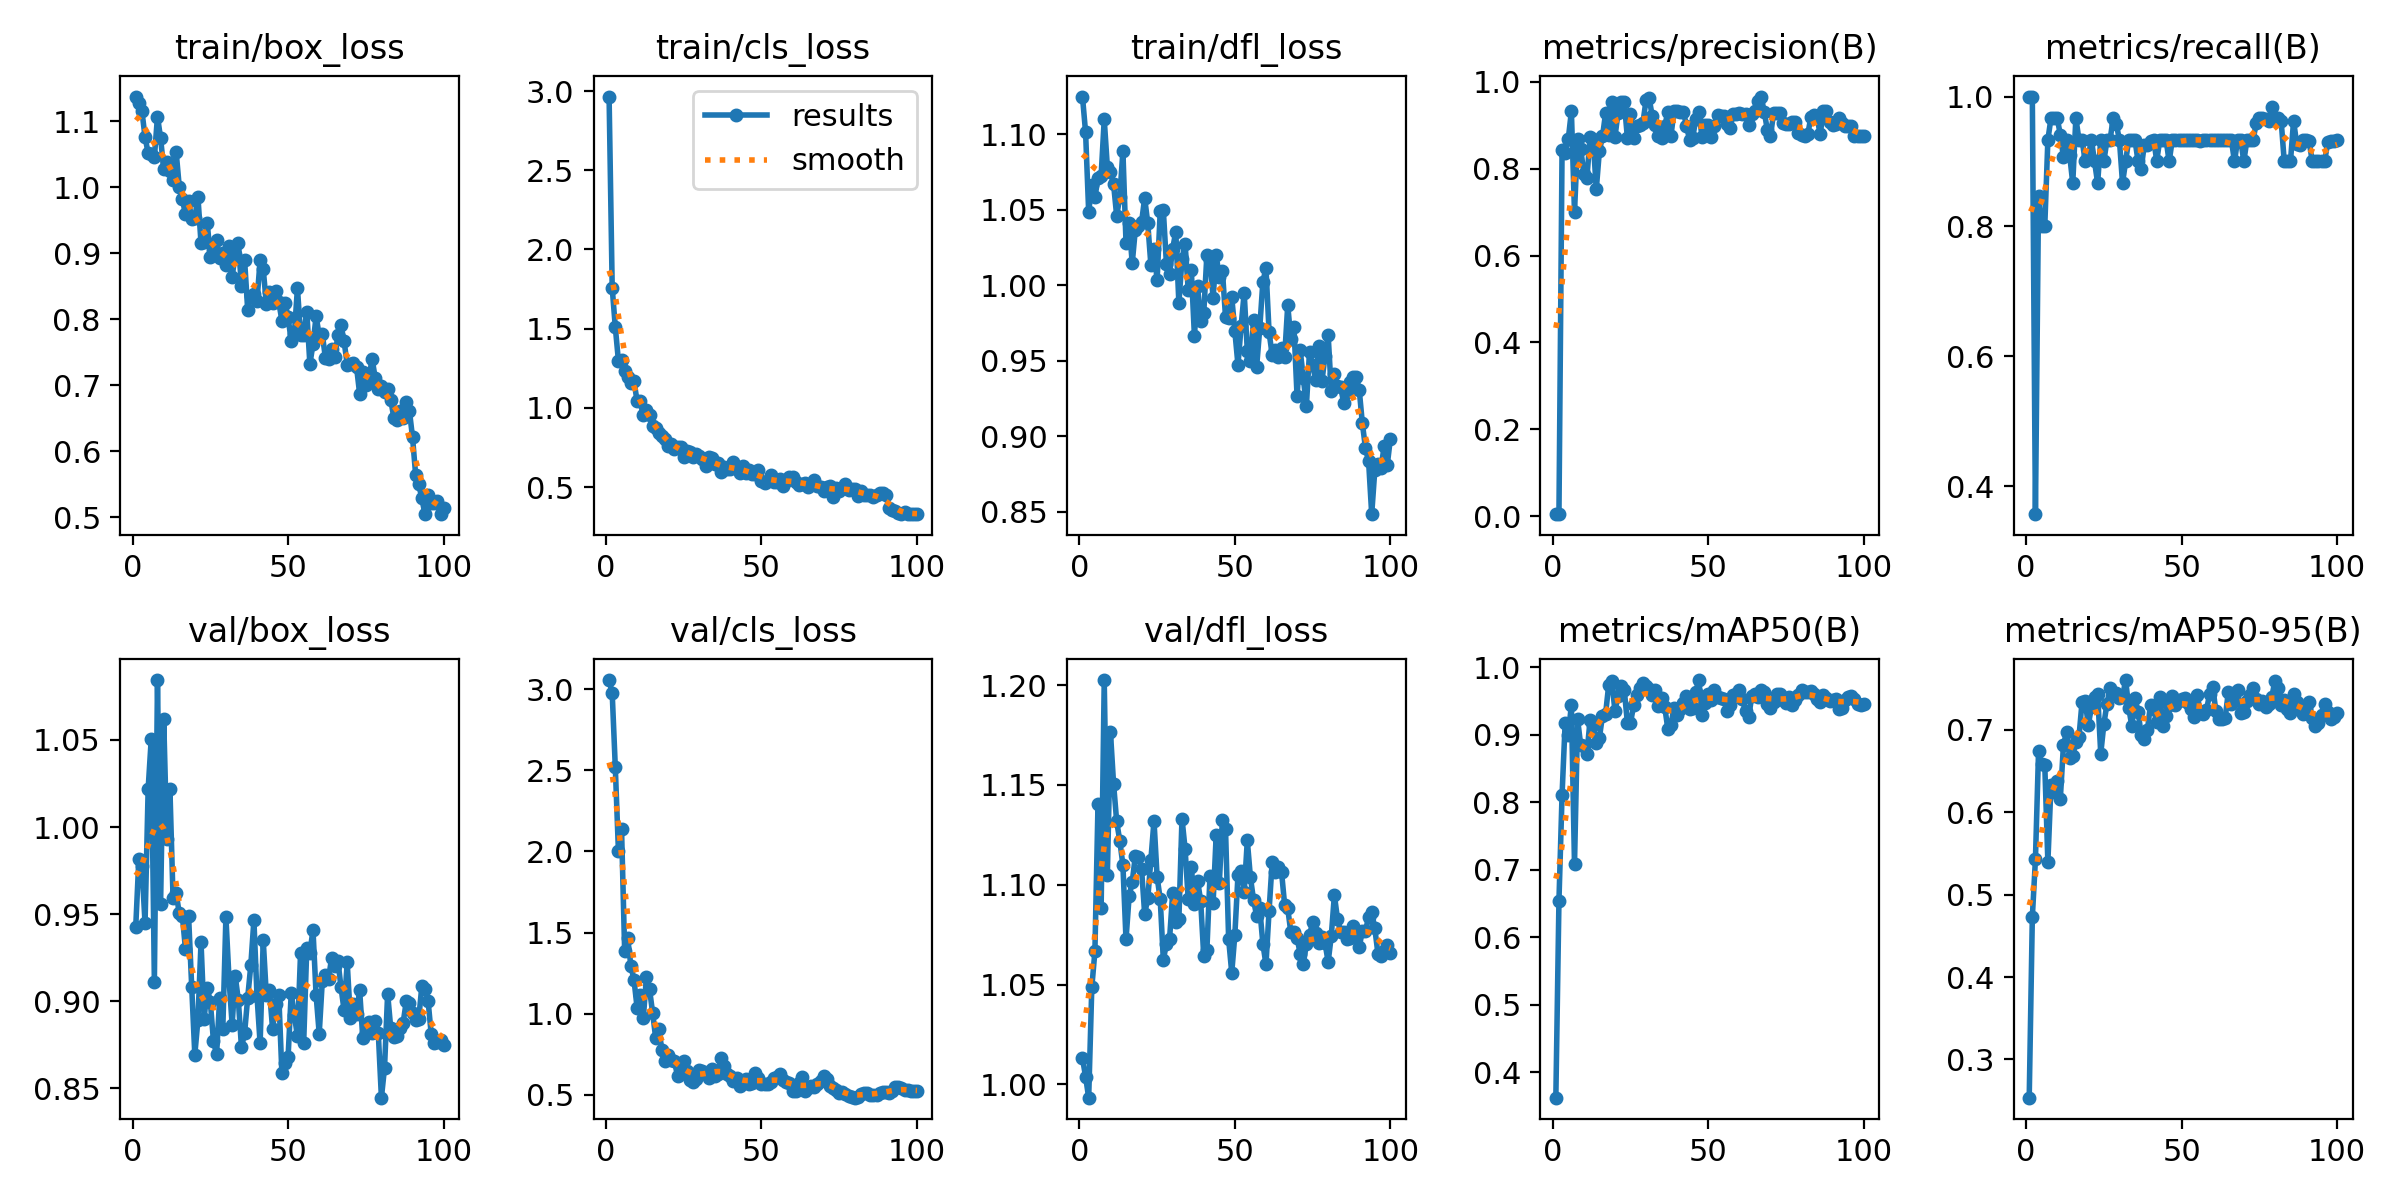

The data file committed next to this chart (first rows):
epoch, time, train/box_loss, train/cls_loss, train/dfl_loss, metrics/precision(B), metrics/recall(B), metrics/mAP50(B), metrics/mAP50-95(B), val/box_loss, val/cls_loss, val/dfl_loss, lr/pg0, lr/pg1, lr/pg2
1, 5.719, 1.138, 2.965, 1.125, 0.00526, 1, 0.3627, 0.2537, 0.9425, 3.055, 1.013, 0.00024, 0.00024, 0.00024
2, 8.93, 1.127, 1.758, 1.101, 0.00526, 1, 0.6542, 0.4727, 0.9814, 2.974, 1.004, 0.0004951, 0.0004951, 0.0004951
3, 12.18, 1.115, 1.509, 1.049, 0.8424, 0.3568, 0.8113, 0.543, 0.9774, 2.517, 0.9933, 0.000745, 0.000745, 0.000745
4, 15.31, 1.076, 1.297, 1.067, 0.8355, 0.8465, 0.918, 0.674, 0.9447, 2.002, 1.049, 0.0009897, 0.0009897, 0.0009897
5, 18.3, 1.052, 1.303, 1.058, 0.8677, 0.8, 0.8992, 0.6581, 1.022, 2.14, 1.067, 0.001229, 0.001229, 0.001229
6, 21.12, 1.051, 1.23, 1.071, 0.9316, 0.8, 0.9445, 0.6577, 1.051, 1.389, 1.141, 0.001464, 0.001464, 0.001464
7, 23.92, 1.045, 1.194, 1.073, 0.6996, 0.9333, 0.7081, 0.5396, 0.9112, 1.465, 1.088, 0.001693, 0.001693, 0.001693
8, 26.73, 1.107, 1.157, 1.11, 0.8669, 0.9667, 0.9228, 0.6334, 1.084, 1.294, 1.203, 0.001861, 0.001861, 0.001861
9, 29.46, 1.074, 1.167, 1.079, 0.8456, 0.9667, 0.8844, 0.6251, 0.956, 1.21, 1.105, 0.001842, 0.001842, 0.001842
10, 32.17, 1.028, 1.044, 1.075, 0.7885, 0.9667, 0.8827, 0.6384, 1.062, 1.038, 1.176, 0.001822, 0.001822, 0.001822
11, 34.92, 1.039, 1.04, 1.067, 0.7792, 0.9413, 0.8721, 0.6163, 0.9931, 1.116, 1.151, 0.001802, 0.001802, 0.001802
12, 37.66, 1.025, 0.9541, 1.046, 0.8718, 0.907, 0.9214, 0.6811, 1.022, 0.9711, 1.132, 0.001782, 0.001782, 0.001782
13, 40.48, 1.01, 0.9833, 1.058, 0.8672, 0.9333, 0.914, 0.6978, 0.9595, 1.226, 1.122, 0.001762, 0.001762, 0.001762
14, 43.41, 1.054, 0.9567, 1.089, 0.752, 0.9097, 0.8885, 0.6661, 0.9623, 1.151, 1.11, 0.001743, 0.001743, 0.001743
15, 46.15, 1.001, 0.8854, 1.028, 0.8403, 0.8667, 0.8953, 0.6678, 0.9504, 1.005, 1.073, 0.001723, 0.001723, 0.001723
16, 48.96, 0.982, 0.8729, 1.041, 0.8739, 0.9667, 0.9283, 0.6858, 0.9487, 0.8481, 1.094, 0.001703, 0.001703, 0.001703
17, 51.73, 0.9588, 0.8417, 1.015, 0.9276, 0.9333, 0.9312, 0.6914, 0.93, 0.9038, 1.101, 0.001683, 0.001683, 0.001683
18, 54.51, 0.9796, 0.8252, 1.037, 0.8763, 0.9333, 0.9737, 0.7345, 0.9488, 0.7744, 1.114, 0.001663, 0.001663, 0.001663
19, 57.64, 0.9522, 0.8036, 1.039, 0.9527, 0.9, 0.9797, 0.7346, 0.9084, 0.7073, 1.114, 0.001644, 0.001644, 0.001644
20, 60.56, 0.9528, 0.7594, 1.042, 0.8719, 0.908, 0.9354, 0.706, 0.8693, 0.7443, 1.108, 0.001624, 0.001624, 0.001624
21, 63.31, 0.9859, 0.7718, 1.058, 0.9281, 0.9333, 0.9567, 0.7275, 0.8892, 0.716, 1.085, 0.001604, 0.001604, 0.001604
22, 66.05, 0.9151, 0.7399, 1.041, 0.9534, 0.9, 0.9718, 0.7399, 0.9338, 0.7085, 1.093, 0.001584, 0.001584, 0.001584
23, 68.93, 0.9165, 0.7504, 1.014, 0.9524, 0.8667, 0.9667, 0.7438, 0.89, 0.6177, 1.113, 0.001564, 0.001564, 0.001564
24, 71.88, 0.9456, 0.7534, 1.024, 0.8711, 0.9333, 0.9179, 0.6711, 0.9078, 0.6968, 1.132, 0.001545, 0.001545, 0.001545
25, 74.66, 0.8942, 0.6903, 1.003, 0.9258, 0.9, 0.9173, 0.7068, 0.8994, 0.7095, 1.104, 0.001525, 0.001525, 0.001525
26, 77.48, 0.9057, 0.7259, 1.049, 0.8709, 0.9333, 0.9434, 0.7318, 0.8771, 0.6444, 1.093, 0.001505, 0.001505, 0.001505
27, 80.25, 0.9203, 0.7195, 1.05, 0.898, 0.9333, 0.9586, 0.7505, 0.8696, 0.5906, 1.062, 0.001485, 0.001485, 0.001485
28, 83.17, 0.8924, 0.6894, 1.014, 0.9005, 0.9667, 0.9694, 0.7437, 0.902, 0.5819, 1.07, 0.001465, 0.001465, 0.001465
29, 85.91, 0.9004, 0.7077, 1.008, 0.9054, 0.9575, 0.9772, 0.7447, 0.8839, 0.5959, 1.073, 0.001446, 0.001446, 0.001446
30, 88.65, 0.8824, 0.694, 1.024, 0.9567, 0.9333, 0.9721, 0.7392, 0.9483, 0.6504, 1.096, 0.001426, 0.001426, 0.001426
31, 91.35, 0.9104, 0.6787, 1.035, 0.9619, 0.8667, 0.9676, 0.7399, 0.9127, 0.6458, 1.082, 0.001406, 0.001406, 0.001406
32, 94.12, 0.8637, 0.6361, 0.9882, 0.9202, 0.9, 0.959, 0.7605, 0.8866, 0.6315, 1.083, 0.001386, 0.001386, 0.001386
33, 96.98, 0.8994, 0.6887, 1.017, 0.9006, 0.9333, 0.967, 0.727, 0.9145, 0.6055, 1.133, 0.001366, 0.001366, 0.001366
34, 99.66, 0.916, 0.6852, 1.027, 0.875, 0.9333, 0.9419, 0.7044, 0.9006, 0.6621, 1.118, 0.001347, 0.001347, 0.001347
35, 102.4, 0.8499, 0.647, 0.997, 0.87, 0.9333, 0.9544, 0.7388, 0.8736, 0.6133, 1.093, 0.001327, 0.001327, 0.001327
36, 105.1, 0.8904, 0.6545, 1.01, 0.8967, 0.9, 0.9418, 0.7223, 0.8815, 0.6303, 1.109, 0.001307, 0.001307, 0.001307
37, 107.8, 0.8146, 0.5948, 0.9664, 0.9302, 0.8883, 0.9088, 0.6943, 0.902, 0.7293, 1.09, 0.001287, 0.001287, 0.001287
38, 110.5, 0.8354, 0.6258, 0.9994, 0.8741, 0.9259, 0.9148, 0.6891, 0.9205, 0.6779, 1.102, 0.001267, 0.001267, 0.001267
39, 113.5, 0.839, 0.6115, 0.976, 0.9327, 0.9247, 0.9398, 0.6997, 0.9466, 0.6317, 1.092, 0.001248, 0.001248, 0.001248
40, 116.3, 0.8284, 0.6111, 0.9817, 0.9333, 0.9322, 0.9285, 0.7306, 0.903, 0.6178, 1.064, 0.001228, 0.001228, 0.001228
41, 119, 0.8894, 0.6571, 1.02, 0.9304, 0.9333, 0.9382, 0.7255, 0.8758, 0.5881, 1.067, 0.001208, 0.001208, 0.001208
42, 121.7, 0.8761, 0.6233, 1.017, 0.9311, 0.9014, 0.9466, 0.7092, 0.935, 0.602, 1.104, 0.001188, 0.001188, 0.001188
43, 124.5, 0.8234, 0.5907, 0.9918, 0.8989, 0.9333, 0.9579, 0.7405, 0.9033, 0.5522, 1.091, 0.001168, 0.001168, 0.001168
44, 127.3, 0.8416, 0.6336, 1.02, 0.8656, 0.9333, 0.9378, 0.7045, 0.9064, 0.5807, 1.125, 0.001149, 0.001149, 0.001149
45, 130.1, 0.8253, 0.5874, 1.005, 0.8699, 0.9333, 0.9396, 0.7166, 0.8842, 0.5991, 1.101, 0.001129, 0.001129, 0.001129
46, 132.9, 0.8431, 0.606, 1.01, 0.9142, 0.9, 0.9637, 0.7302, 0.8984, 0.5683, 1.132, 0.001109, 0.001109, 0.001109
47, 135.7, 0.8261, 0.5855, 0.9789, 0.9306, 0.9333, 0.981, 0.7406, 0.9034, 0.5711, 1.128, 0.001089, 0.001089, 0.001089
48, 138.5, 0.798, 0.5842, 0.9784, 0.8719, 0.9333, 0.9287, 0.7297, 0.8587, 0.637, 1.073, 0.001069, 0.001069, 0.001069
49, 141.2, 0.8249, 0.6064, 0.9922, 0.8994, 0.9333, 0.947, 0.7347, 0.8645, 0.605, 1.056, 0.00105, 0.00105, 0.00105
50, 144, 0.8028, 0.5401, 0.9694, 0.9009, 0.9333, 0.9611, 0.7374, 0.8683, 0.5665, 1.075, 0.00103, 0.00103, 0.00103
51, 146.7, 0.7665, 0.5241, 0.9472, 0.8715, 0.9333, 0.9516, 0.7388, 0.9047, 0.5687, 1.105, 0.00101, 0.00101, 0.00101
52, 149.5, 0.7777, 0.5378, 0.9727, 0.8978, 0.9333, 0.966, 0.733, 0.8921, 0.5675, 1.107, 0.0009902, 0.0009902, 0.0009902
53, 152.2, 0.8471, 0.579, 0.9949, 0.924, 0.9333, 0.9564, 0.7248, 0.8799, 0.5824, 1.096, 0.0009704, 0.0009704, 0.0009704
54, 154.9, 0.7768, 0.5308, 0.9567, 0.9212, 0.9333, 0.9548, 0.7158, 0.9276, 0.6066, 1.122, 0.0009506, 0.0009506, 0.0009506
55, 157.6, 0.7768, 0.5305, 0.9498, 0.9198, 0.9333, 0.9527, 0.7428, 0.8758, 0.6115, 1.104, 0.0009308, 0.0009308, 0.0009308
56, 160.3, 0.8116, 0.5517, 0.977, 0.9031, 0.9322, 0.9354, 0.7212, 0.9304, 0.6297, 1.092, 0.000911, 0.000911, 0.000911
57, 163.3, 0.7318, 0.504, 0.9459, 0.8937, 0.9333, 0.944, 0.7198, 0.9279, 0.5897, 1.084, 0.0008912, 0.0008912, 0.0008912
58, 166, 0.7626, 0.5367, 0.9714, 0.9248, 0.9333, 0.9584, 0.7244, 0.9409, 0.5779, 1.088, 0.0008714, 0.0008714, 0.0008714
59, 168.8, 0.8042, 0.5605, 1.002, 0.926, 0.9333, 0.961, 0.7434, 0.9035, 0.5714, 1.071, 0.0008516, 0.0008516, 0.0008516
60, 171.6, 0.776, 0.5617, 1.011, 0.9278, 0.9333, 0.9668, 0.7526, 0.8814, 0.5214, 1.06, 0.0008318, 0.0008318, 0.0008318
... 40 more rows
